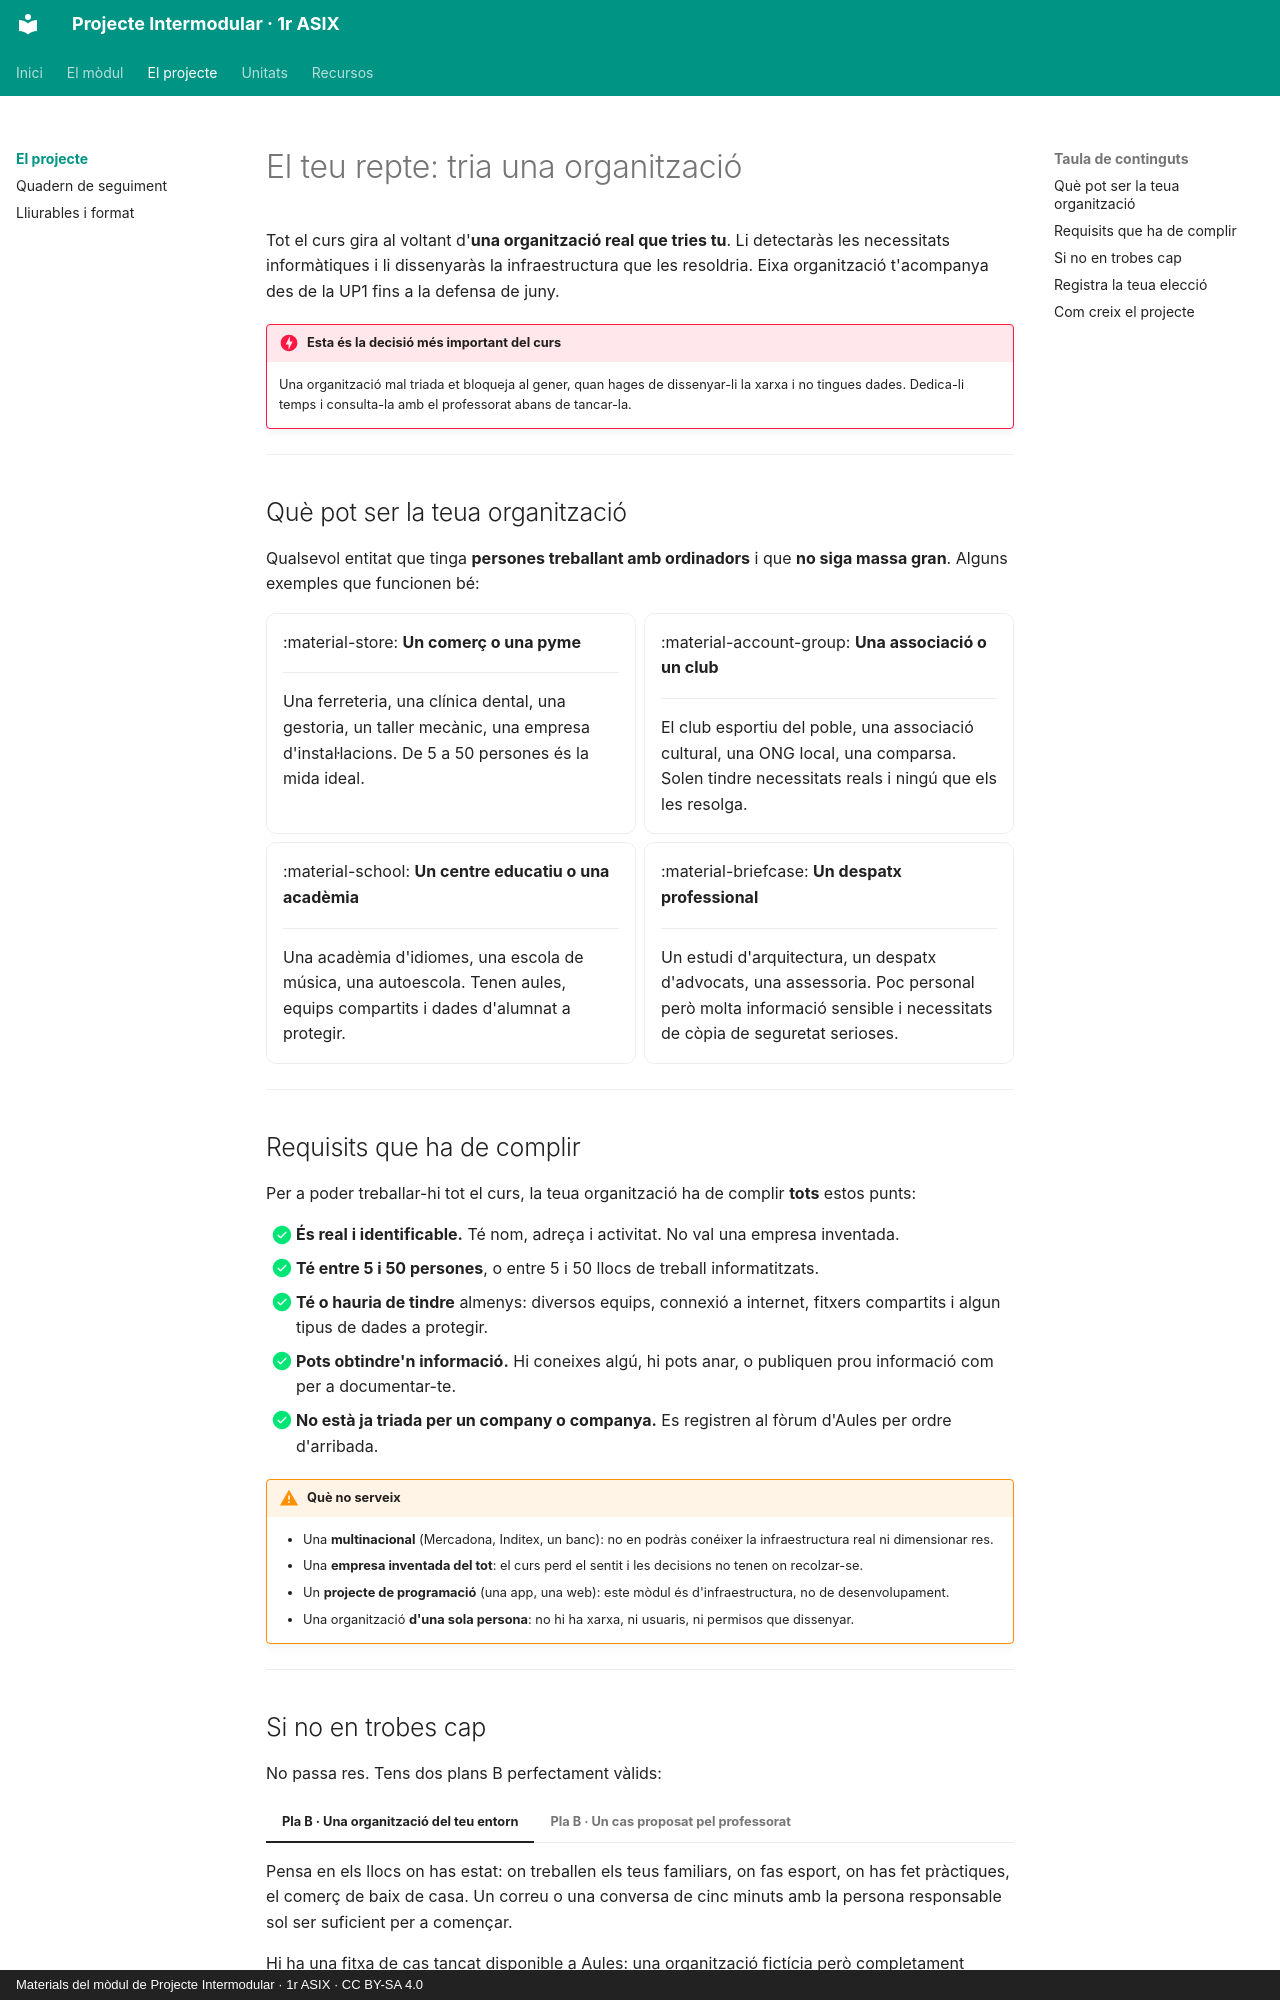

repository: samuelviel/pim-1asix · page: projecte/index.html · generator: mkdocs · copyright: Materials del mòdul de Projecte Intermodular · 1r ASIX · CC BY-SA 4.0

# El teu repte: tria una organització

Tot el curs gira al voltant d'**una organització real que tries tu**. Li detectaràs les
necessitats informàtiques i li dissenyaràs la infraestructura que les resoldria. Eixa
organització t'acompanya des de la UP1 fins a la defensa de juny.

!!! danger "Esta és la decisió més important del curs"
    Una organització mal triada et bloqueja al gener, quan hages de dissenyar-li la xarxa i
    no tingues dades. Dedica-li temps i consulta-la amb el professorat abans de tancar-la.

---

## Què pot ser la teua organització

Qualsevol entitat que tinga **persones treballant amb ordinadors** i que **no siga massa
gran**. Alguns exemples que funcionen bé:

<div class="grid cards" markdown>

-   :material-store: **Un comerç o una pyme**

    ---

    Una ferreteria, una clínica dental, una gestoria, un taller mecànic, una empresa
    d'instal·lacions. De 5 a 50 persones és la mida ideal.

-   :material-account-group: **Una associació o un club**

    ---

    El club esportiu del poble, una associació cultural, una ONG local, una comparsa.
    Solen tindre necessitats reals i ningú que els les resolga.

-   :material-school: **Un centre educatiu o una acadèmia**

    ---

    Una acadèmia d'idiomes, una escola de música, una autoescola. Tenen aules, equips
    compartits i dades d'alumnat a protegir.

-   :material-briefcase: **Un despatx professional**

    ---

    Un estudi d'arquitectura, un despatx d'advocats, una assessoria. Poc personal però
    molta informació sensible i necessitats de còpia de seguretat serioses.

</div>

---

## Requisits que ha de complir

Per a poder treballar-hi tot el curs, la teua organització ha de complir **tots** estos punts:

- [x] **És real i identificable.** Té nom, adreça i activitat. No val una empresa inventada.
- [x] **Té entre 5 i 50 persones**, o entre 5 i 50 llocs de treball informatitzats.
- [x] **Té o hauria de tindre** almenys: diversos equips, connexió a internet, fitxers
      compartits i algun tipus de dades a protegir.
- [x] **Pots obtindre'n informació.** Hi coneixes algú, hi pots anar, o publiquen prou
      informació com per a documentar-te.
- [x] **No està ja triada per un company o companya.** Es registren al fòrum d'Aules per
      ordre d'arribada.

!!! warning "Què no serveix"
    - Una **multinacional** (Mercadona, Inditex, un banc): no en podràs conéixer la
      infraestructura real ni dimensionar res.
    - Una **empresa inventada del tot**: el curs perd el sentit i les decisions no tenen on
      recolzar-se.
    - Un **projecte de programació** (una app, una web): este mòdul és d'infraestructura, no
      de desenvolupament.
    - Una organització **d'una sola persona**: no hi ha xarxa, ni usuaris, ni permisos que
      dissenyar.

---
